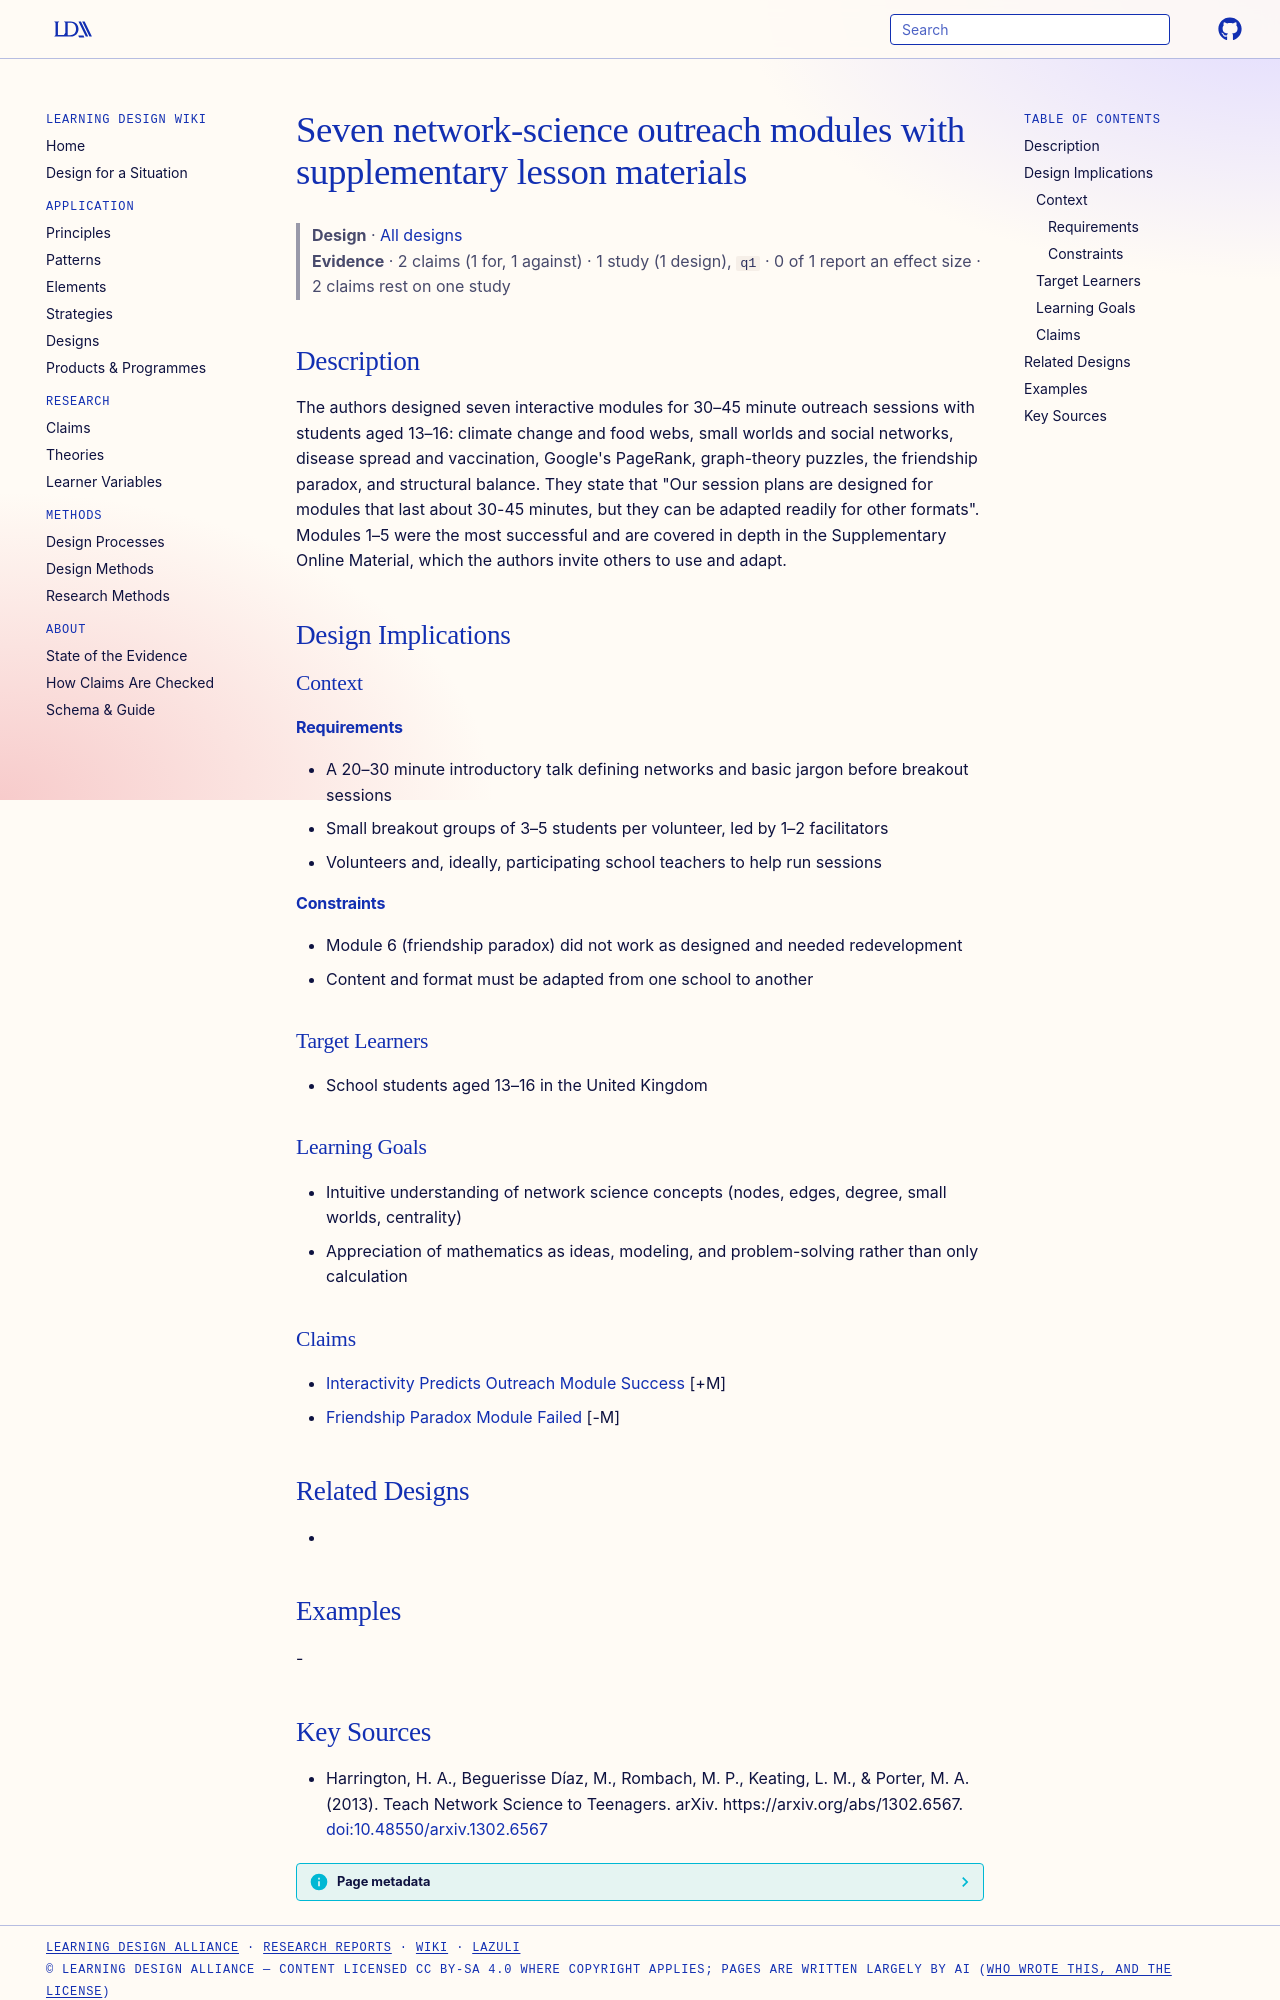

repository: Learning-Design-Alliance/learning-wiki · page: designs/network-science-outreach-modules/index.html · generator: mkdocs

---
type: design
id: network-science-outreach-modules
title: Seven network-science outreach modules with supplementary lesson materials
description: "The authors designed seven interactive modules for 30–45 minute outreach sessions with students aged 13–16: climate change and food webs, small worlds and social networks, disease spread and vaccination, Google's Page..."
status: review
generated:
  by: "process:settle-candidates"
  at: 2026-11-17
sources:
  - id: harrington-2013
    resource: "https://arxiv.org/abs/1302.6567"
    title: "Harrington, H. A., Beguerisse Díaz, M., Rombach, M. P., Keating, L. M., & Porter, M. A. (2013). Teach Network Science to Teenagers. arXiv. https://arxiv.org/abs/1302.6567"
    author: "Harrington, H. A., Beguerisse Díaz, M., Rombach, M. P., Keating, L. M., & Porter, M. A"
---

# Seven network-science outreach modules with supplementary lesson materials

> **Design** · [All designs](index.md)
> **Evidence** · 2 claims (1 for, 1 against) · 1 study (1 design), `q1` · 0 of 1 report an effect size · 2 claims rest on one study

## Description
The authors designed seven interactive modules for 30–45 minute outreach sessions with students aged 13–16: climate change and food webs, small worlds and social networks, disease spread and vaccination, Google's PageRank, graph-theory puzzles, the friendship paradox, and structural balance. They state that "Our session plans are designed for modules that last about 30-45 minutes, but they can be adapted readily for other formats". Modules 1–5 were the most successful and are covered in depth in the Supplementary Online Material, which the authors invite others to use and adapt.

## Design Implications

### Context
#### Requirements
- A 20–30 minute introductory talk defining networks and basic jargon before breakout sessions
- Small breakout groups of 3–5 students per volunteer, led by 1–2 facilitators
- Volunteers and, ideally, participating school teachers to help run sessions
#### Constraints
- Module 6 (friendship paradox) did not work as designed and needed redevelopment
- Content and format must be adapted from one school to another

### Target Learners
- School students aged 13–16 in the United Kingdom

### Learning Goals
- Intuitive understanding of network science concepts (nodes, edges, degree, small worlds, centrality)
- Appreciation of mathematics as ideas, modeling, and problem-solving rather than only calculation

### Claims
- [Interactivity Predicts Outreach Module Success](../claims/interactivity-predicts-outreach-module-success.md) [+M]
- [Friendship Paradox Module Failed](../claims/friendship-paradox-module-failed.md) [-M]

## Related Designs
- 

## Examples
-
